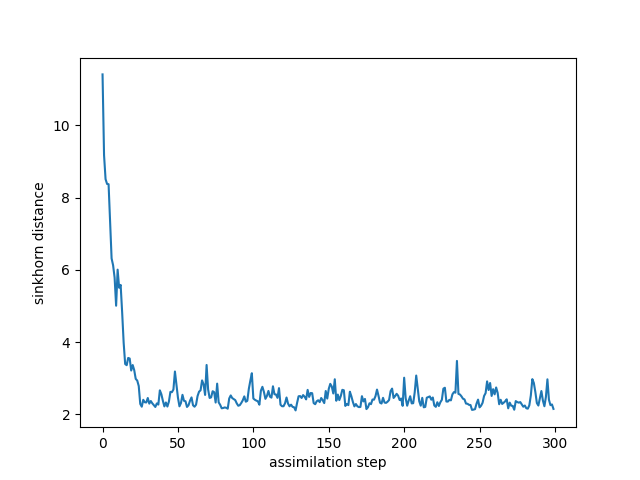

Source data for this figure (header and first rows):
time, sinkhorn_div
0, 11.41
1, 9.176
2, 8.512
3, 8.38
4, 8.373
5, 7.354
6, 6.316
7, 6.126
8, 5.787
9, 5.007
10, 6.006
11, 5.504
12, 5.583
13, 4.822
14, 3.981
15, 3.391
16, 3.359
17, 3.56
18, 3.543
19, 3.211
20, 3.363
21, 3.223
22, 2.98
23, 2.933
24, 2.782
25, 2.286
26, 2.209
27, 2.4
28, 2.331
29, 2.327
30, 2.45
31, 2.294
32, 2.366
33, 2.302
34, 2.25
35, 2.202
36, 2.3
37, 2.268
38, 2.662
39, 2.555
40, 2.373
41, 2.217
42, 2.326
43, 2.213
44, 2.35
45, 2.62
46, 2.612
47, 2.685
48, 3.184
49, 2.822
50, 2.458
51, 2.219
52, 2.311
53, 2.538
54, 2.373
55, 2.36
56, 2.202
57, 2.248
58, 2.374
59, 2.466
... 240 more rows
